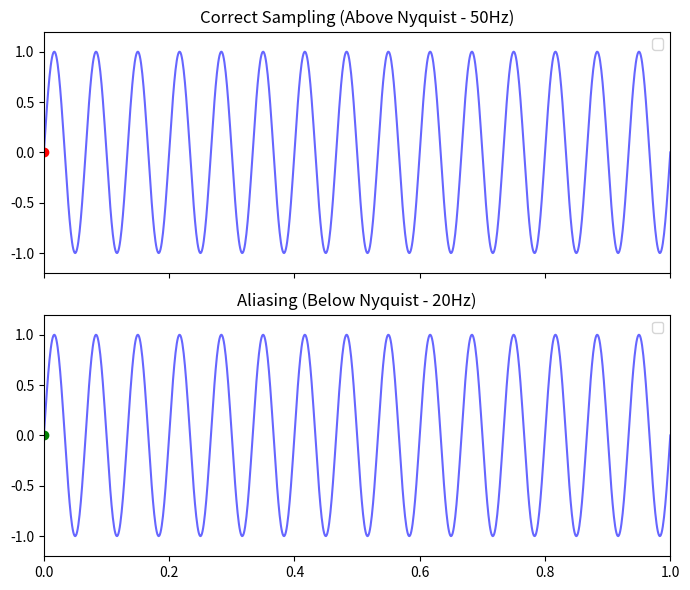

Recreate this plot in Python.
import numpy as np
import matplotlib.pyplot as plt
from matplotlib.animation import FuncAnimation

# Original signal
f = 15   # Hz
t_cont = np.linspace(0, 1, 1000)
signal_cont = np.sin(2 * np.pi * f * t_cont)

# Sampling rates
fs_high = 50  # Above Nyquist
fs_low = 20   # Below Nyquist

# Setup figure
fig, (ax1, ax2) = plt.subplots(2, 1, figsize=(7,6), sharex=True)

# Plot continuous signals
ax1.plot(t_cont, signal_cont, 'b', alpha=0.6)
ax2.plot(t_cont, signal_cont, 'b', alpha=0.6)

ax1.set_title("Correct Sampling (Above Nyquist - 50Hz)")
ax2.set_title("Aliasing (Below Nyquist - 20Hz)")

for ax in (ax1, ax2):
    ax.set_xlim(0, 1)
    ax.set_ylim(-1.2, 1.2)

# Create empty scatter plots for samples
points_high, = ax1.plot([], [], 'ro-')
points_low, = ax2.plot([], [], 'go-')
ax1.legend()
ax2.legend()

# Animation update function
def update(frame):
    # Take samples up to current frame
    t_high = np.arange(0, frame/fs_high, 1/fs_high)
    t_low = np.arange(0, frame/fs_low, 1/fs_low)
    
    y_high = np.sin(2 * np.pi * f * t_high)
    y_low = np.sin(2 * np.pi * f * t_low)
    
    # Update sample markers
    points_high.set_data(t_high, y_high)
    points_low.set_data(t_low, y_low)
    
    return points_high, points_low

# Animate over 1 second (100 frames)
ani = FuncAnimation(fig, update, frames=np.arange(1, 101), interval=100, blit=True)

plt.tight_layout()
plt.show()
